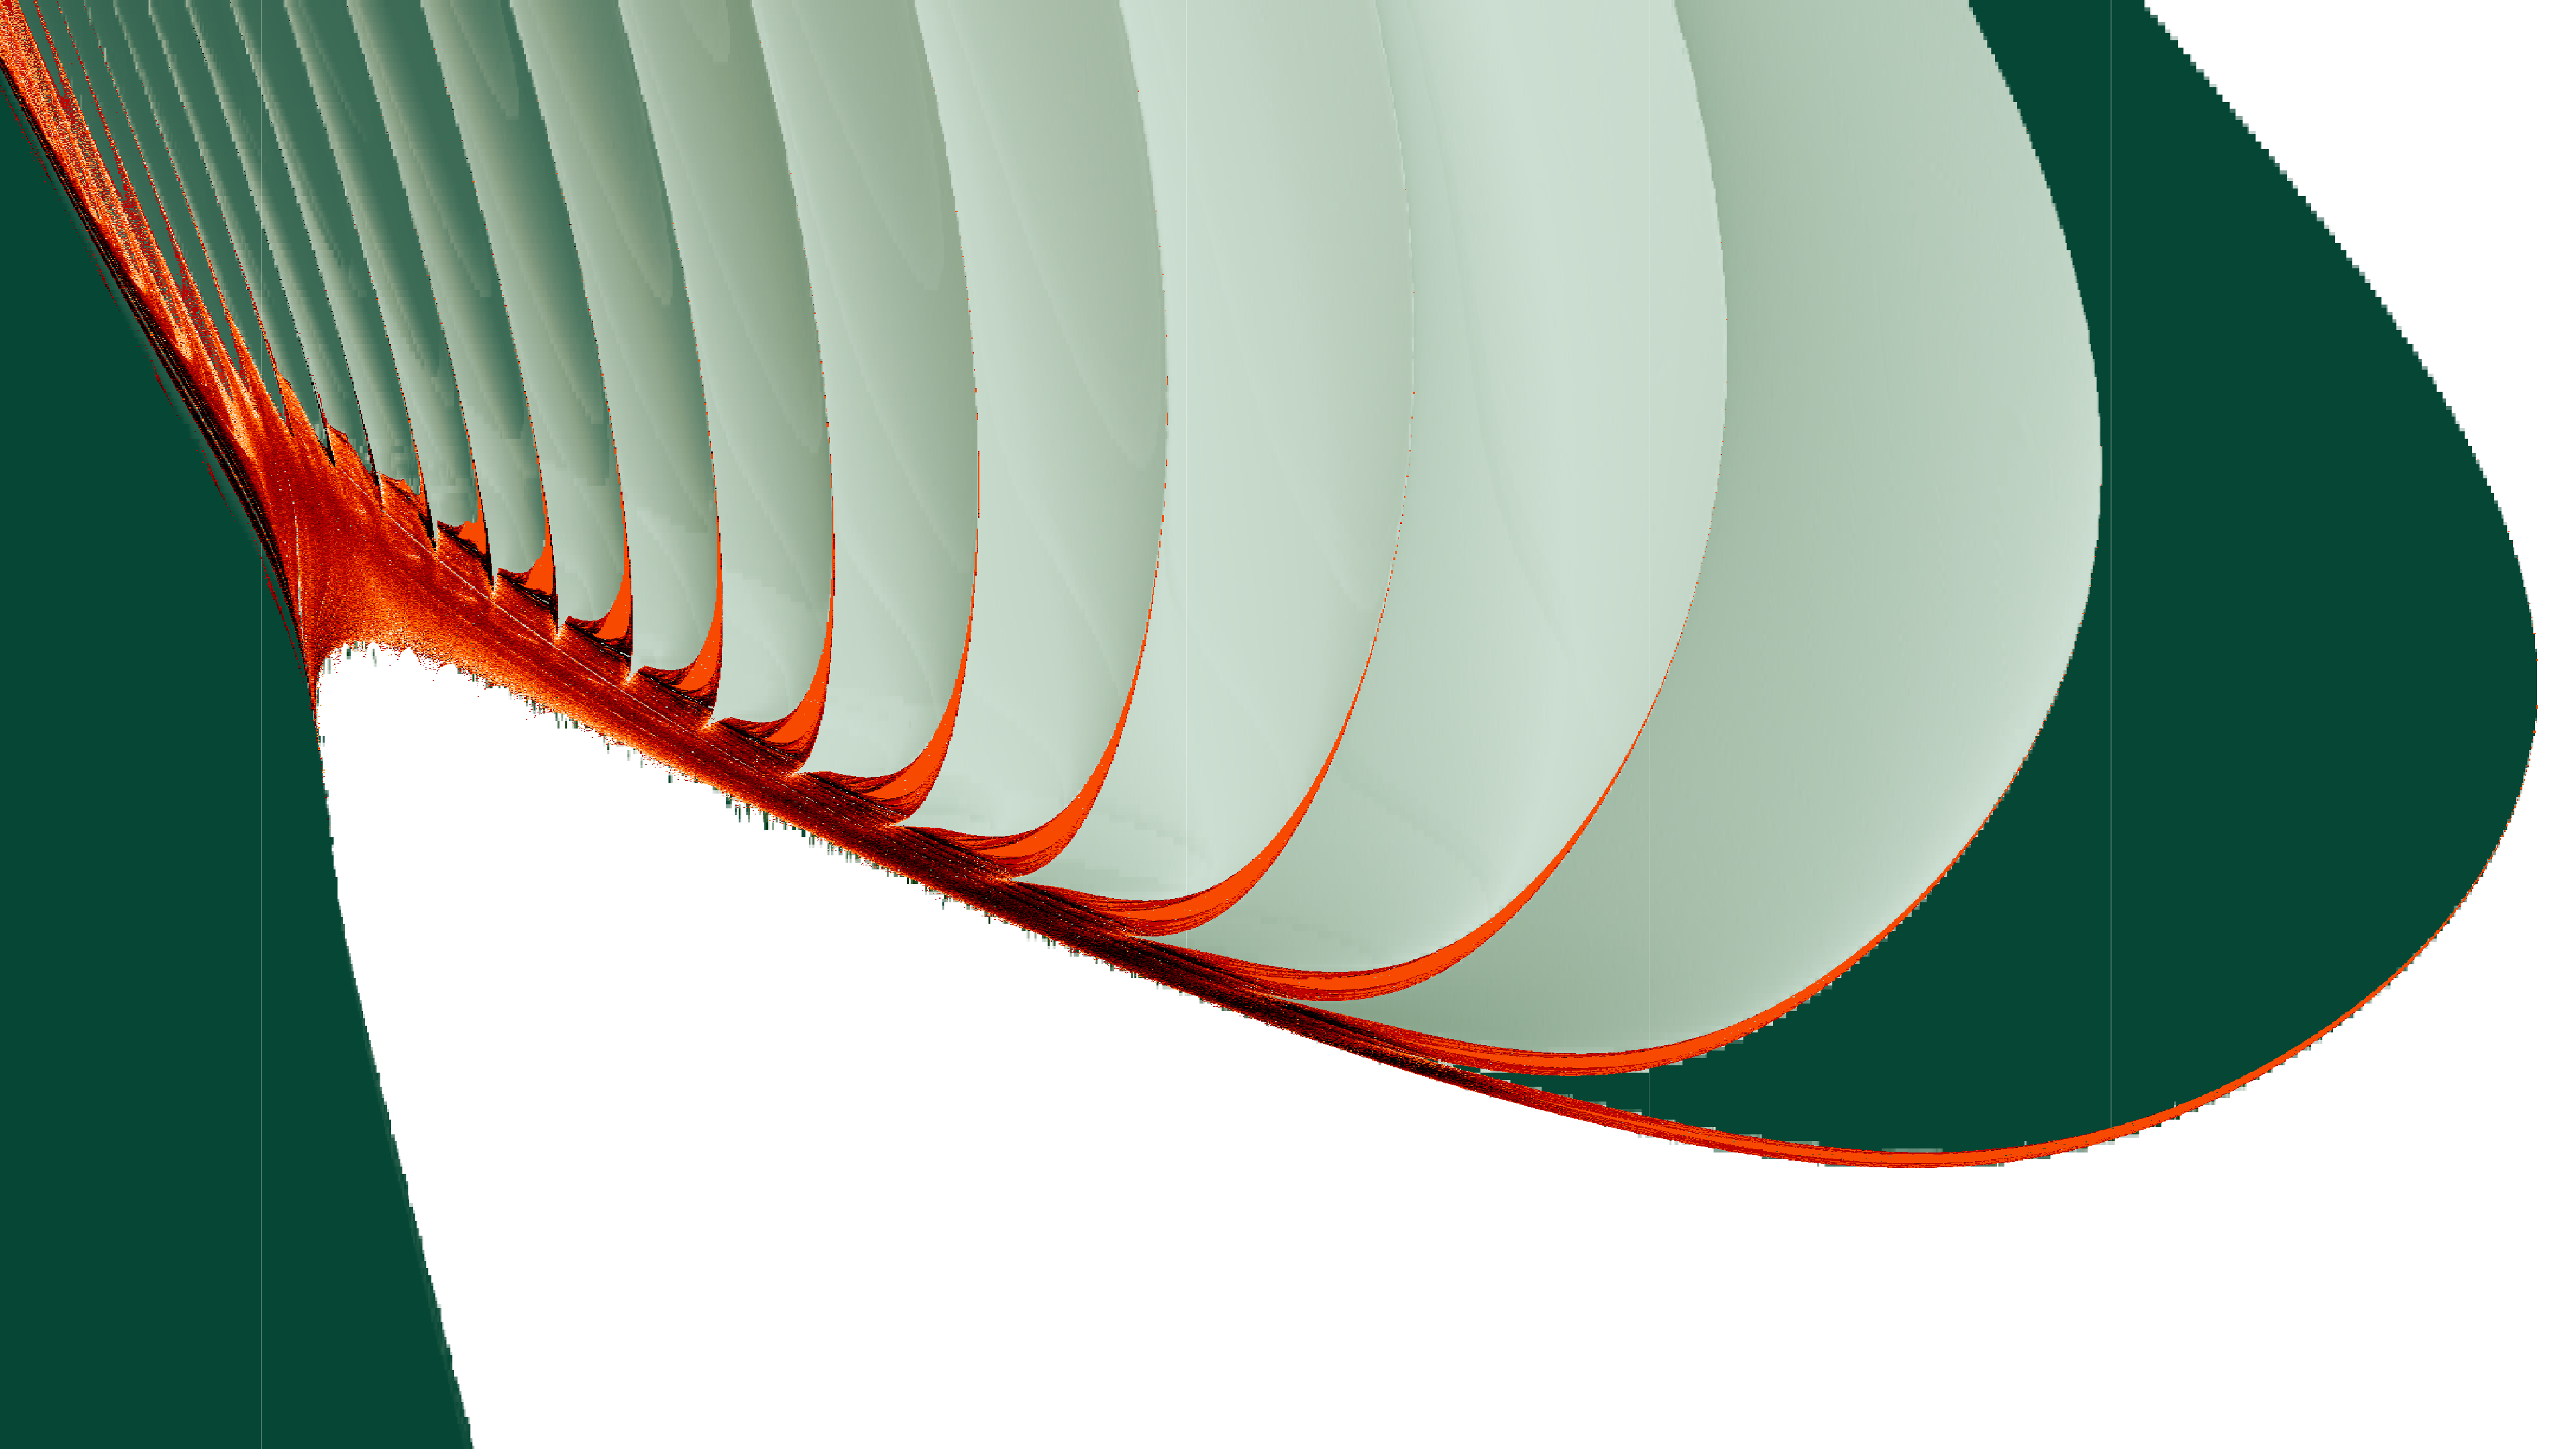

Here is the Julia script that generated this plot:
using Pkg
Pkg.activate("./symbolic_scan")
Pkg.instantiate()

# Imports.
using Colors
using Images
using JLD2
using LinearAlgebra
using Plots
using Plots.PlotMeasures
using Printf
using Roots
using StaticArrays
using Statistics

@time begin
    # Create the plot.
    plt = plot(
        title="",
        # Margins for plot with frame
        # left_margin=40mm,
        # bottom_margin=32mm,
        # guidefontsize=48,
        # tickfontsize=32,
        # xticks=[-60, -40, -20, 0, 20, 40, 60, 80, 100],
        # xlabel="Δ[Ca]",
        # ylabel="ΔVx",
        # Margins for plot without frame
        left_margin=-4mm,
        bottom_margin=-2mm,
        right_margin=-4mm,
        top_margin=-2mm,
        axis=false,
        grid=false,
        showaxis=false,
        ticks=nothing,
        size=(3840, 2160),
        # LZ complexity zoom
        xlim=(-60, 100),
        ylim=(-4, 1),
        aspect_ratio=18
    )

    # Load pre-rendered images.
    isi_variances_image = load("./symbolic_scan/hil_overlap/isi_variances.png")
    lz_complexities_image = load("./symbolic_scan/hil_overlap/lz_complexities.png")

    # # Plot ISI variances.
    plot!(
        plt,
        range(-130, 100, length=size(isi_variances_image, 1)), # ΔCa range
        range(-12, 15, length=size(isi_variances_image, 2)), # ΔVx range
        isi_variances_image,
        seriestype=:image
    )

    # # Plot LZ complexities.
    plot!(
        plt,
        range(-60, 100, length=size(lz_complexities_image, 1)), # ΔCa range
        range(-4, 1, length=size(lz_complexities_image, 2)), # ΔVx range
        lz_complexities_image,
        seriestype=:image
    )

    display(plt)
    # Save the figure as a high-resolution PNG file
    savefig(plt, "./symbolic_scan/hil_overlap/ISI_and_LZ_plot.png")
end